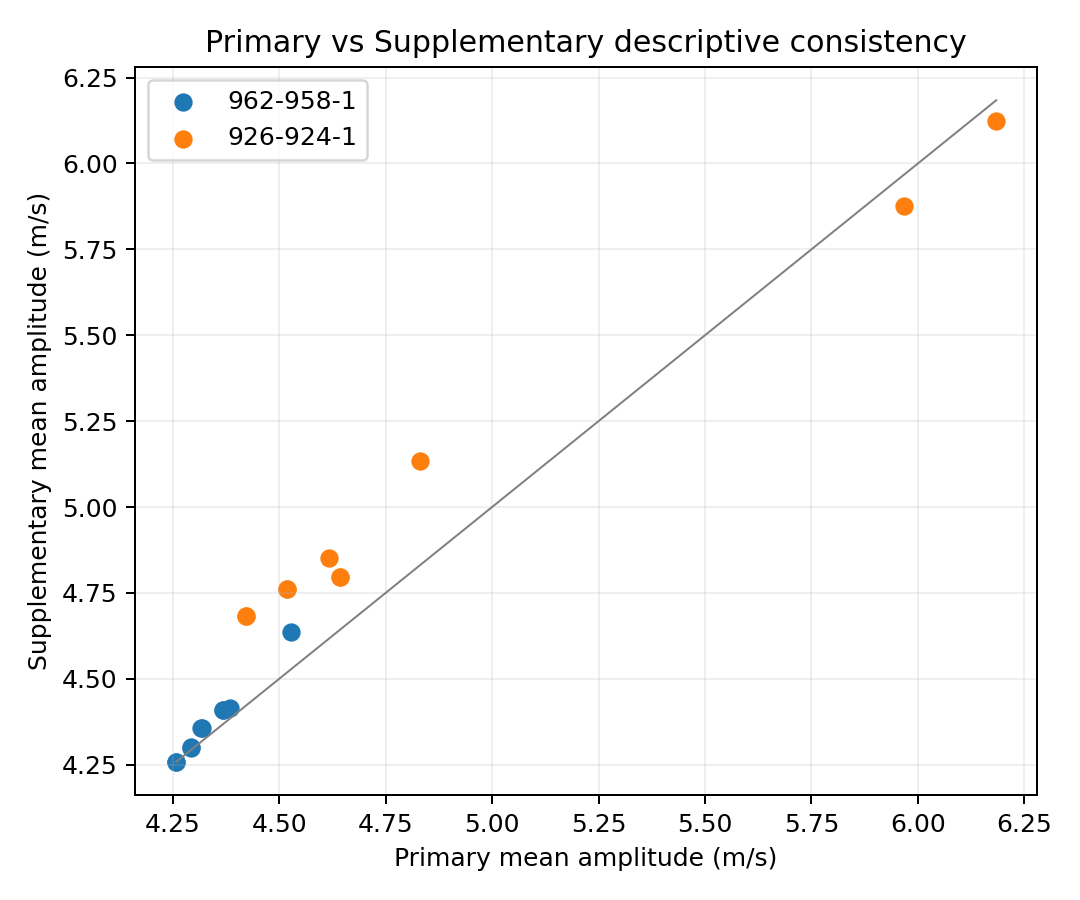

The file beside this chart, header and first rows:
candidate, tau_index, tau_s, arm, Primary_follower_response_amplitude_mps_…, Supplementary_follower_response_amplitud…, Supplementary_minus_Primary_follower_res…, Primary_min_gap_m_mean, Supplementary_min_gap_m_mean, Supplementary_minus_Primary_min_gap_m_me…, Primary_ttc_min_recomputed_s_mean, Supplementary_ttc_min_recomputed_s_mean, Supplementary_minus_Primary_ttc_min_reco…, Primary_follower_acc_abs_max_mps2_mean, Supplementary_follower_acc_abs_max_mps2_…, Supplementary_minus_Primary_follower_acc…, Primary_gap_change_m_mean, Supplementary_gap_change_m_mean, Supplementary_minus_Primary_gap_change_m…, Primary_C_m_mean, Supplementary_C_m_mean, Supplementary_minus_Primary_C_m_mean
926-924-1, 0, 0.7389, A, 4.642, 4.795, 0.1527, 4.859, 4.859, 0.0, 8.672, 8.404, -0.2679, 3.002, 3.139, 0.1365, 13.99, 13.81, -0.1809, -14.13, -13.95, 0.1793
926-924-1, 0, 0.7389, B, 4.642, 4.795, 0.1527, 4.859, 4.859, 0.0, 8.013, 7.757, -0.2556, 2.785, 2.869, 0.08383, 12.49, 12.31, -0.1809, -12.63, -12.45, 0.1793
926-924-1, 1, 1.093, A, 4.518, 4.762, 0.2445, 4.859, 4.859, 0.0, 10.59, 10.13, -0.4629, 3.617, 3.667, 0.05012, 22.44, 22.3, -0.1426, -22.61, -22.47, 0.1379
926-924-1, 1, 1.093, B, 4.518, 4.762, 0.2445, 4.859, 4.859, 0.0, 10.01, 9.575, -0.4396, 3.235, 3.285, 0.05012, 20.94, 20.8, -0.1426, -21.11, -20.97, 0.1379
926-924-1, 2, 1.388, A, 4.421, 4.683, 0.262, 4.859, 4.859, 0.0, 12.27, 11.59, -0.6805, 3.884, 3.934, 0.05012, 29.6, 29.52, -0.07734, -29.78, -29.71, 0.06988
926-924-1, 2, 1.388, B, 4.421, 4.683, 0.262, 4.859, 4.859, 0.0, 11.74, 11.09, -0.6527, 3.572, 3.622, 0.05012, 28.1, 28.02, -0.07734, -28.28, -28.21, 0.06988
926-924-1, 3, 1.829, A, 4.832, 5.134, 0.3025, 4.859, 4.859, 0.0, 15.03, 14, -1.035, 4.117, 4.167, 0.05012, 40.5, 40.56, 0.06001, -40.69, -40.76, -0.07086
926-924-1, 3, 1.829, B, 4.617, 4.851, 0.2345, 4.859, 4.859, 0.0, 14.54, 13.54, -1, 3.867, 3.917, 0.05012, 39, 39.06, 0.06001, -39.19, -39.26, -0.07086
926-924-1, 4, 2.561, A, 6.184, 6.123, -0.06114, 4.859, 4.859, 0.0, 19.94, 18.35, -1.589, 4.257, 4.363, 0.1061, 59.03, 59.33, 0.2983, -59.23, -59.54, -0.3124
926-924-1, 4, 2.561, B, 5.968, 5.876, -0.09193, 4.859, 4.859, 0.0, 19.47, 17.93, -1.549, 4.115, 4.165, 0.05012, 57.53, 57.83, 0.2983, -57.73, -58.04, -0.3124
962-958-1, 0, 0.7389, A, 4.258, 4.258, 0.0002184, 10.25, 10.25, 0.0, 26.08, 28.24, 2.163, 1.884, 1.834, -0.04952, 7.807, 7.634, -0.1734, -7.788, -7.615, 0.1734
962-958-1, 0, 0.7389, B, 4.258, 4.258, 0.0002178, 10.25, 10.25, 0.0, 22.63, 25.63, 3.001, 1.88, 1.834, -0.04575, 6.307, 6.134, -0.1734, -6.288, -6.115, 0.1734
962-958-1, 1, 1.093, A, 4.294, 4.3, 0.006475, 10.25, 10.25, 0.0, 35.54, 31.69, -3.848, 1.627, 1.552, -0.0746, 15.43, 15.15, -0.2738, -15.41, -15.13, 0.2738
962-958-1, 1, 1.093, B, 4.294, 4.3, 0.00647, 10.25, 10.25, 0.0, 31.19, 29.64, -1.544, 1.392, 1.353, -0.03899, 13.93, 13.65, -0.2738, -13.91, -13.63, 0.2738
962-958-1, 2, 1.388, A, 4.318, 4.356, 0.03821, 10.25, 10.25, 0.0, 39.82, 34.28, -5.549, 2.053, 2.189, 0.1365, 21.85, 21.56, -0.2872, -21.83, -21.54, 0.2872
962-958-1, 2, 1.388, B, 4.318, 4.356, 0.03821, 10.25, 10.25, 0.0, 37.82, 32.51, -5.312, 1.735, 1.871, 0.1365, 20.35, 20.06, -0.2872, -20.33, -20.04, 0.2872
962-958-1, 3, 1.829, A, 4.368, 4.41, 0.04187, 10.25, 10.25, 0.0, 47.32, 39.47, -7.853, 2.609, 2.746, 0.1365, 31.62, 31.32, -0.2941, -31.6, -31.3, 0.2941
962-958-1, 3, 1.829, B, 4.368, 4.41, 0.04187, 10.25, 10.25, 0.0, 45.56, 37.92, -7.639, 2.356, 2.493, 0.1365, 30.12, 29.82, -0.2941, -30.1, -29.8, 0.2941
962-958-1, 4, 2.561, A, 4.529, 4.636, 0.1076, 10.25, 10.25, 0.0, 59.74, 52.75, -6.989, 3.078, 3.215, 0.1365, 48.19, 47.81, -0.3783, -48.17, -47.79, 0.3783
962-958-1, 4, 2.561, B, 4.384, 4.415, 0.03064, 10.25, 10.25, 0.0, 58.17, 51.31, -6.854, 2.883, 3.02, 0.1365, 46.69, 46.31, -0.3783, -46.67, -46.29, 0.3783
